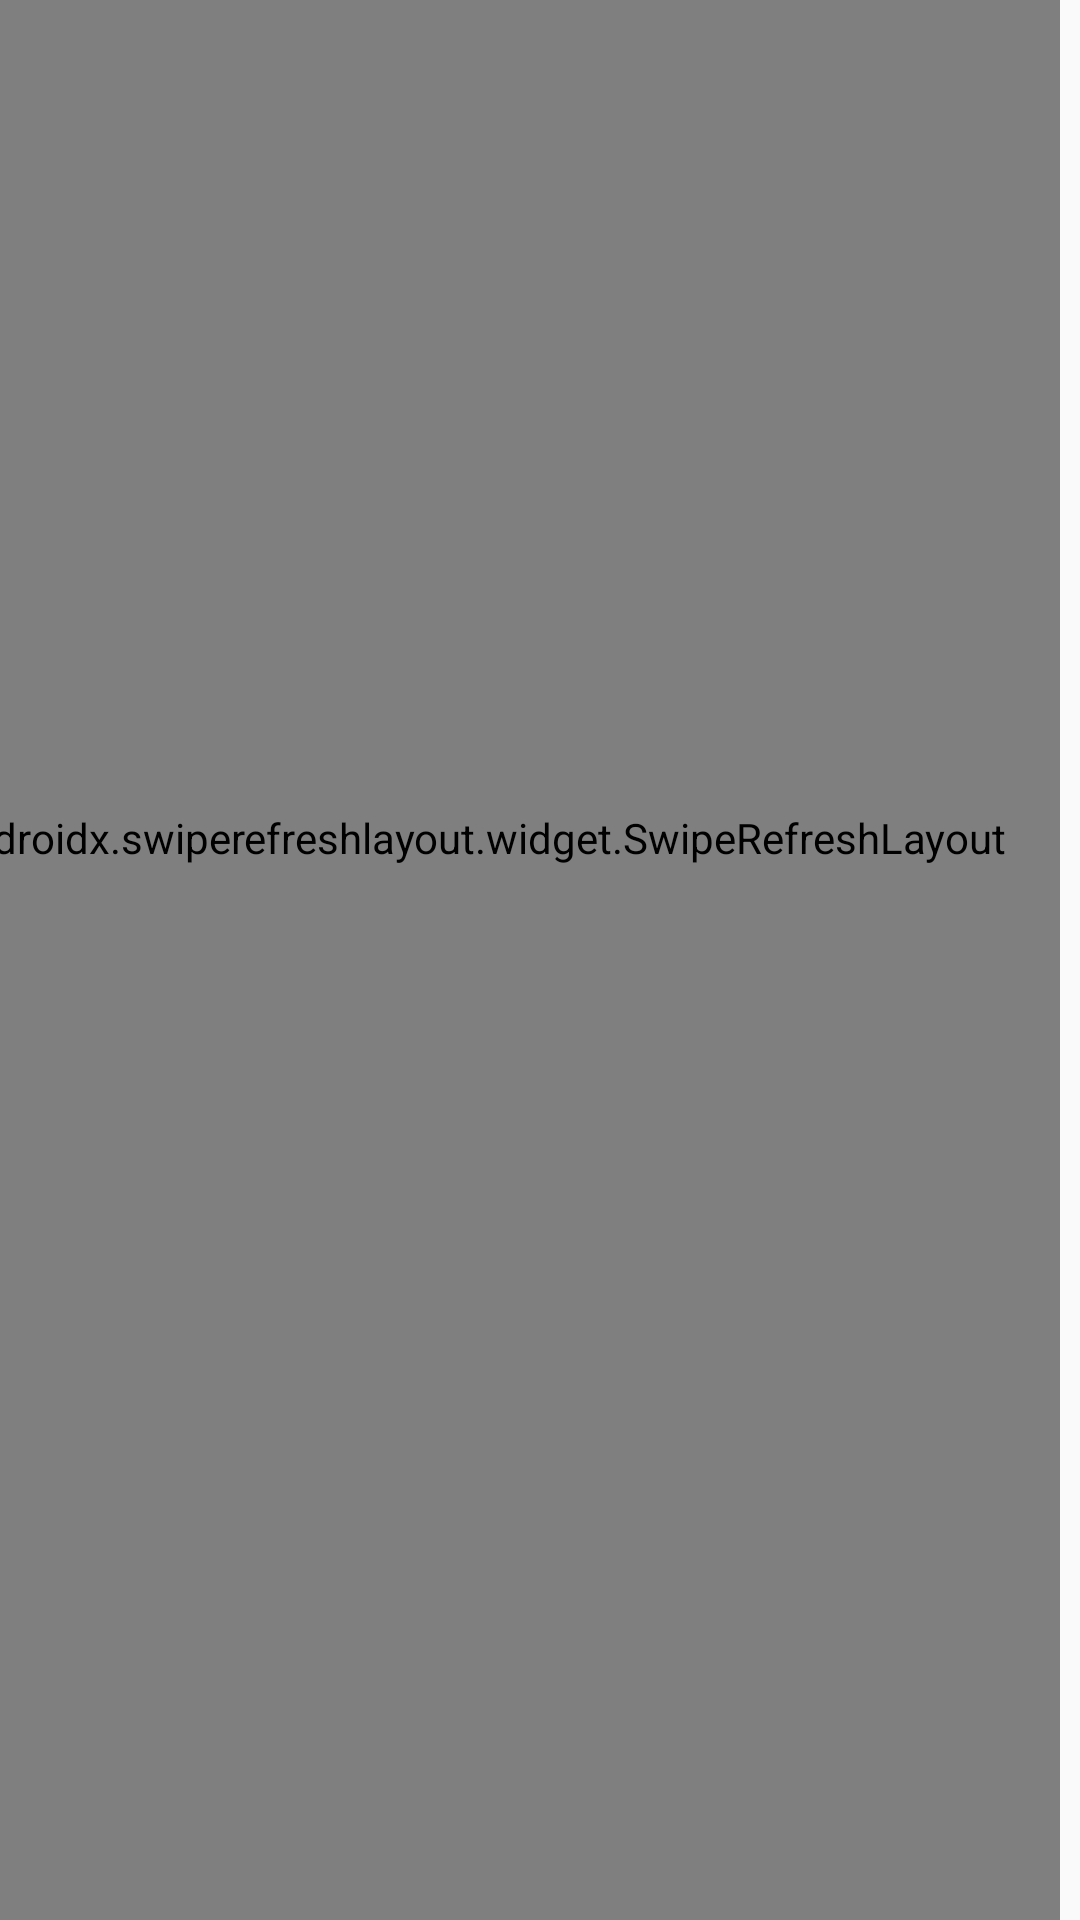

This screen was rendered from an Android layout file. Write that file and the resources it references.
<!-- AndroidManifest.xml: application theme Theme.Capstone20 -->
<!-- res/layout/activity_store_vist_by_customer.xml -->
<?xml version="1.0" encoding="utf-8"?>
<androidx.constraintlayout.widget.ConstraintLayout xmlns:android="http://schemas.android.com/apk/res/android"
    xmlns:app="http://schemas.android.com/apk/res-auto"
    xmlns:tools="http://schemas.android.com/tools"
    android:layout_width="match_parent"
    android:layout_height="match_parent"
    tools:context=".StoreVistByCustomer">

    <androidx.swiperefreshlayout.widget.SwipeRefreshLayout
        android:id="@+id/swipeRefreshLayout_for__customer_store_item"
        android:layout_width="389dp"
        android:layout_height="722dp"
        android:layout_marginLeft="7dp"
        android:layout_marginRight="7dp"
        app:layout_constraintBottom_toBottomOf="parent"
        app:layout_constraintEnd_toEndOf="parent"
        app:layout_constraintHorizontal_bias="1.0"
        app:layout_constraintStart_toStartOf="parent"
        app:layout_constraintTop_toTopOf="parent"
        app:layout_constraintVertical_bias="1.0"
        tools:context=".MainActivity">

        
        <ListView
            android:id="@+id/list_customer_product_by_store"
            android:layout_width="418dp"
            android:layout_height="620dp"
            android:layout_marginLeft="10dp"
            app:layout_constraintBottom_toBottomOf="parent"
            app:layout_constraintEnd_toEndOf="parent"
            app:layout_constraintStart_toStartOf="parent"
            app:layout_constraintTop_toTopOf="parent"
            app:layout_constraintVertical_bias="1.0" />

    </androidx.swiperefreshlayout.widget.SwipeRefreshLayout>

    <TextView
        android:id="@+id/text_view_empty_text"
        android:layout_width="match_parent"
        android:layout_height="56dp"
        android:textSize="20dp"
        android:layout_marginLeft="10dp"

        app:layout_constraintBottom_toBottomOf="parent"
        app:layout_constraintEnd_toEndOf="parent"
        app:layout_constraintHorizontal_bias="0.0"
        app:layout_constraintStart_toStartOf="parent"
        app:layout_constraintTop_toTopOf="parent"
        app:layout_constraintVertical_bias="0.023" />


</androidx.constraintlayout.widget.ConstraintLayout>
<!-- resources referenced by this layout -->
<resources>
  <style name="Theme.Capstone20" parent="Theme.MaterialComponents.Light.DarkActionBar.Bridge">
          
          <item name="colorPrimary">#03A9F4</item>
          <item name="colorPrimaryVariant">#03A9F4</item>
          <item name="colorOnPrimary">@color/white</item>
          
          <item name="colorSecondary">#2196F3</item>
          <item name="colorSecondaryVariant">#2196F3</item>
          <item name="colorOnSecondary">@color/white</item>
          
          <item name="android:statusBarColor" tools:targetApi="l">?attr/colorPrimaryVariant</item>
          
      </style>
  <!-- not gathered from this repository: default colours our renderer supplied (Android Studio template values) -->
  <color name="white">#FFFFFFFF</color>
</resources>
